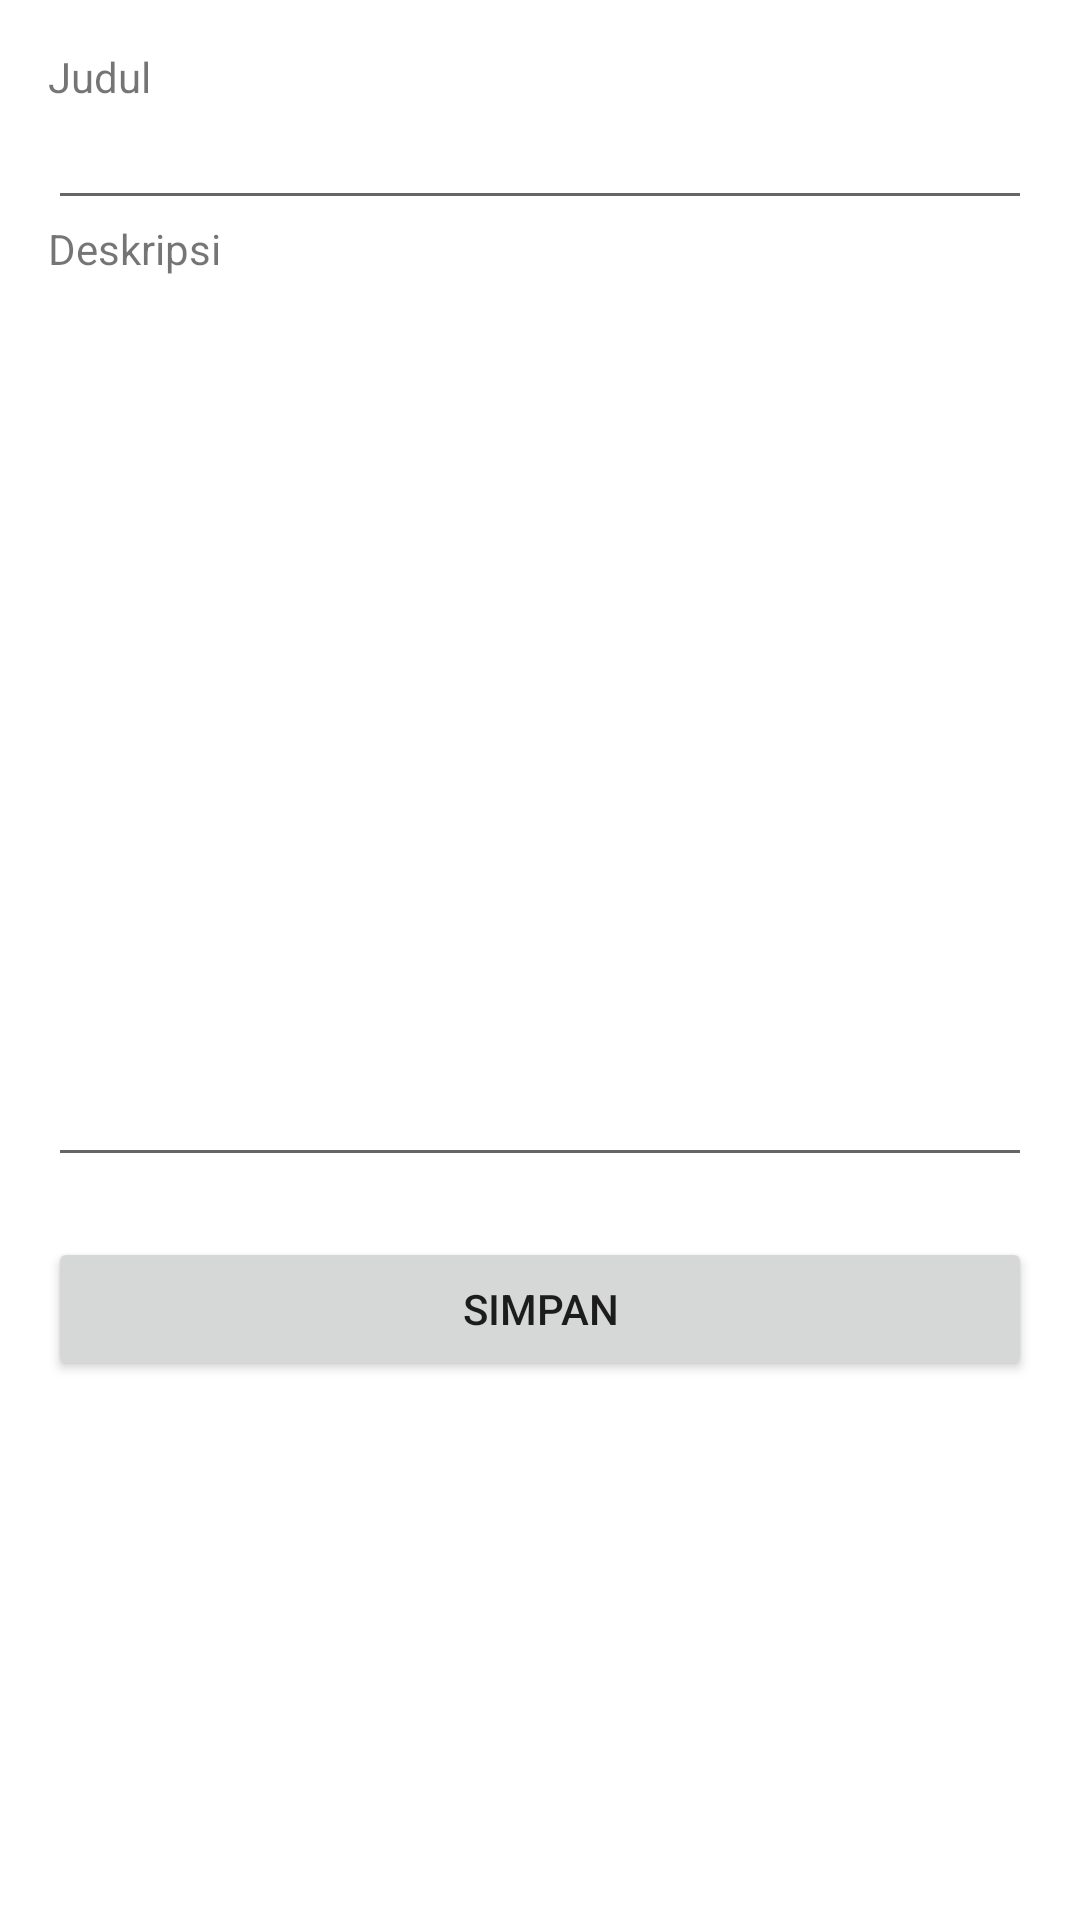

Write the Android layout XML for this screen, with the resource values it uses.
<!-- AndroidManifest.xml: application theme Theme.UASAKBIF310119110 -->
<!-- res/layout/activity_tambah_catatan.xml -->
<?xml version="1.0" encoding="utf-8"?>
<RelativeLayout xmlns:android="http://schemas.android.com/apk/res/android"
    xmlns:app="http://schemas.android.com/apk/res-auto"
    xmlns:tools="http://schemas.android.com/tools"
    android:layout_width="match_parent"
    android:layout_height="match_parent"
    android:paddingBottom="16dp"
    android:paddingLeft="16dp"
    android:paddingRight="16dp"
    android:paddingTop="16dp"
    tools:context=".Catatan.TambahCatatanActivity">

    <TextView
        android:layout_width="wrap_content"
        android:layout_height="wrap_content"
        android:text="Judul"/>

    <EditText
        android:layout_marginTop="16dp"
        android:id="@+id/judul"
        android:layout_width="match_parent"
        android:layout_height="wrap_content"
        android:inputType="text"/>

    <TextView
        android:id="@+id/juduldeskripsi"
        android:layout_width="wrap_content"
        android:layout_height="wrap_content"
        android:layout_below="@id/judul"
        android:text="Deskripsi"/>

    <EditText
        android:id="@+id/deskripsi"
        android:layout_width="match_parent"
        android:layout_height="300dp"
        android:inputType="text|textMultiLine"
        android:gravity="top"
        android:layout_below="@id/juduldeskripsi"
        />

    <Button
        android:id="@+id/btn_simpan"
        android:layout_below="@+id/deskripsi"
        android:layout_marginTop="20dp"
        android:layout_width="match_parent"
        android:layout_height="wrap_content"
        android:text="Simpan"/>

</RelativeLayout>
<!-- resources referenced by this layout -->
<resources>
  <style name="Theme.UASAKBIF310119110" parent="Theme.MaterialComponents.DayNight.DarkActionBar">
          
          <item name="colorPrimary">@color/purple_500</item>
          <item name="colorPrimaryVariant">@color/purple_700</item>
          <item name="colorOnPrimary">@color/white</item>
          
          <item name="colorSecondary">@color/teal_200</item>
          <item name="colorSecondaryVariant">@color/teal_700</item>
          <item name="colorOnSecondary">@color/black</item>
          
          <item name="android:statusBarColor" tools:targetApi="l">?attr/colorPrimaryVariant</item>
          
      </style>
  <!-- not gathered from this repository: default colours our renderer supplied (Android Studio template values) -->
  <color name="purple_500">#FF6200EE</color>
  <color name="purple_700">#FF3700B3</color>
  <color name="teal_200">#FF03DAC5</color>
  <color name="teal_700">#FF018786</color>
  <color name="black">#FF000000</color>
  <color name="white">#FFFFFFFF</color>
</resources>
